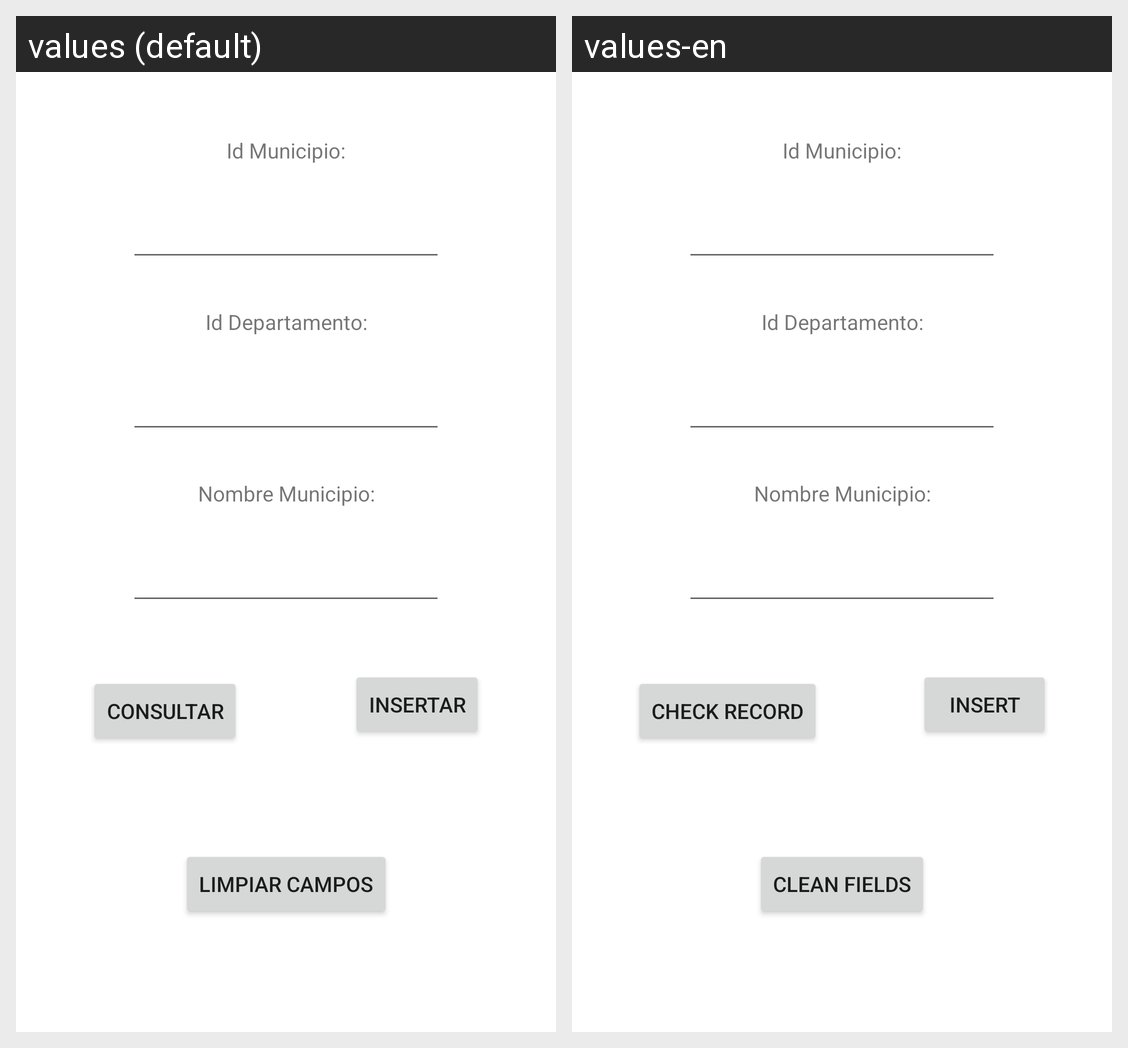

Strings drawn on this Android screen and how each of the app's shown locales translates them:
Android screen res/layout/activity_municipio_insertar.xml rendered under 2 locales, left to right: values (default), values-en. Device: Nexus 5 (rendered at 1080×1920; each locale shown at half size, 540×960, under a caption strip naming it); theme Theme.BolsaN.
Strings drawn on this screen, with the default value and each locale's value (text and hints the layout hard-codes, and strings that could not be matched under every locale, appear in the picture but are not listed):

consultar
  values: Consultar
  values-en: Check record

insertar
  values: Insertar
  values-en: Insert

limpiar
  values: Limpiar campos
  values-en: Clean fields
